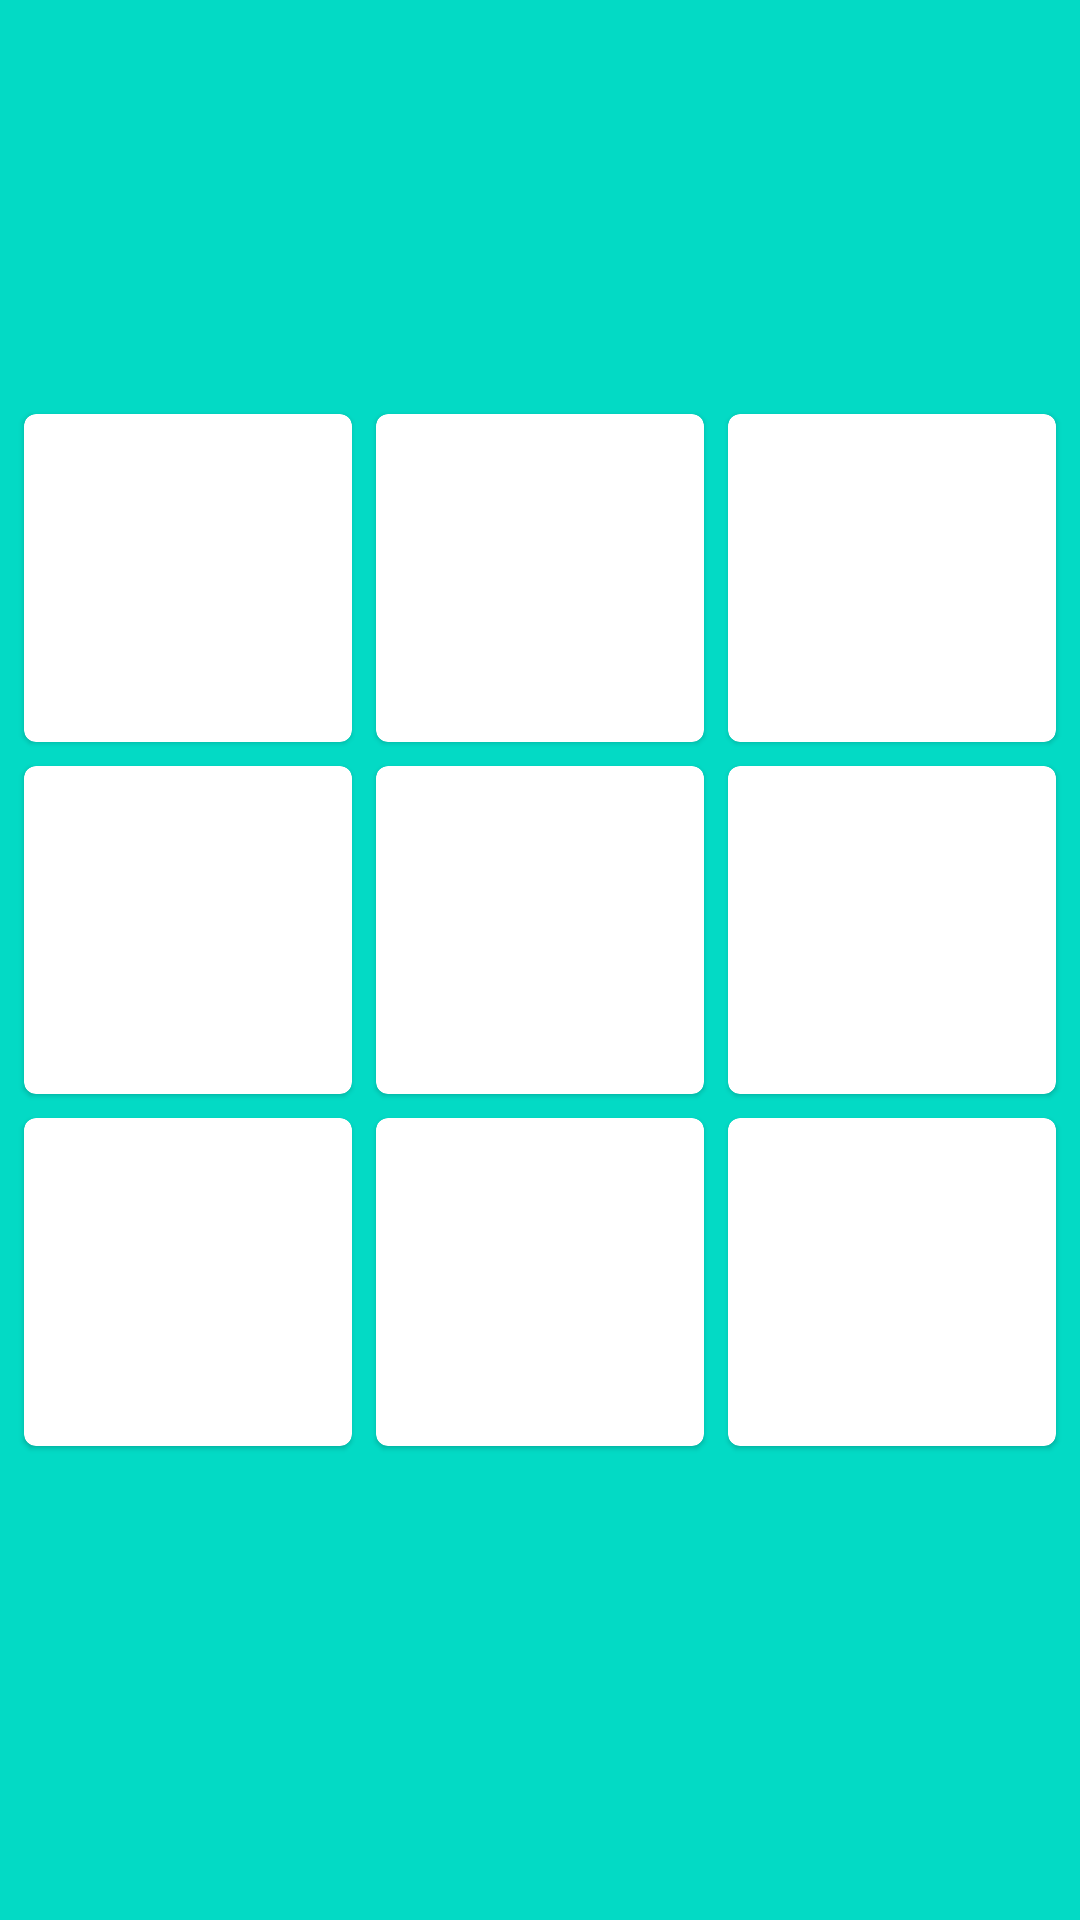

Write the Android layout XML for this screen, with the resource values it uses.
<!-- AndroidManifest.xml: application theme Theme.TicTacToe -->
<!-- res/layout/fragment_game.xml -->
<?xml version="1.0" encoding="utf-8"?>
<androidx.constraintlayout.widget.ConstraintLayout xmlns:android="http://schemas.android.com/apk/res/android"
    xmlns:app="http://schemas.android.com/apk/res-auto"
    xmlns:tools="http://schemas.android.com/tools"
    android:layout_width="match_parent"
    android:layout_height="match_parent"
    android:background="?attr/colorSecondary"
    tools:context=".game.GameFragment">

    <com.google.android.material.card.MaterialCardView
        android:id="@+id/square00"
        android:layout_width="0dp"
        android:layout_height="0dp"
        android:layout_marginStart="8dp"
        android:layout_marginEnd="4dp"
        app:layout_constraintDimensionRatio="1:1"
        app:layout_constraintEnd_toStartOf="@+id/square01"
        app:layout_constraintHorizontal_bias="0.5"
        app:layout_constraintStart_toStartOf="parent"
        app:layout_constraintTop_toTopOf="@+id/square01">

        <ImageView
            android:id="@+id/iv_square00"
            android:layout_width="match_parent"
            android:layout_height="match_parent"
            tools:src="@drawable/ic_circle" />

    </com.google.android.material.card.MaterialCardView>

    <com.google.android.material.card.MaterialCardView
        android:id="@+id/square01"
        android:layout_width="0dp"
        android:layout_height="0dp"
        android:layout_marginStart="4dp"
        android:layout_marginEnd="4dp"
        android:background="?attr/colorSurface"
        app:layout_constraintBottom_toBottomOf="parent"
        app:layout_constraintDimensionRatio="1:1"
        app:layout_constraintEnd_toStartOf="@+id/square02"
        app:layout_constraintHorizontal_bias="0.5"
        app:layout_constraintStart_toEndOf="@+id/square00"
        app:layout_constraintTop_toTopOf="parent"
        app:layout_constraintVertical_bias="0.26" >

        <ImageView
            android:id="@+id/iv_square01"
            android:layout_width="match_parent"
            android:layout_height="match_parent"
            tools:src="@drawable/ic_circle" />

    </com.google.android.material.card.MaterialCardView>

    <com.google.android.material.card.MaterialCardView
        android:id="@+id/square02"
        android:layout_width="0dp"
        android:layout_height="0dp"
        android:layout_marginStart="4dp"
        android:layout_marginEnd="8dp"
        android:background="?attr/colorSurface"
        app:layout_constraintDimensionRatio="1:1"
        app:layout_constraintEnd_toEndOf="parent"
        app:layout_constraintHorizontal_bias="0.5"
        app:layout_constraintStart_toEndOf="@+id/square01"
        app:layout_constraintTop_toTopOf="@+id/square01" >

        <ImageView
            android:id="@+id/iv_square02"
            android:layout_width="match_parent"
            android:layout_height="match_parent"
            tools:src="@drawable/ic_circle" />

    </com.google.android.material.card.MaterialCardView>

    <com.google.android.material.card.MaterialCardView
        android:id="@+id/square10"
        android:layout_width="0dp"
        android:layout_height="0dp"
        android:layout_marginStart="8dp"
        android:layout_marginEnd="4dp"
        android:background="?attr/colorSurface"
        app:layout_constraintDimensionRatio="1:1"
        app:layout_constraintEnd_toStartOf="@+id/square11"
        app:layout_constraintHorizontal_bias="0.5"
        app:layout_constraintStart_toStartOf="parent"
        app:layout_constraintTop_toTopOf="@+id/square11" >

        <ImageView
            android:id="@+id/iv_square10"
            android:layout_width="match_parent"
            android:layout_height="match_parent"
            tools:src="@drawable/ic_circle" />

    </com.google.android.material.card.MaterialCardView>

    <com.google.android.material.card.MaterialCardView
        android:id="@+id/square11"
        android:layout_width="0dp"
        android:layout_height="0dp"
        android:layout_marginStart="4dp"
        android:layout_marginTop="8dp"
        android:layout_marginEnd="4dp"
        android:background="?attr/colorSurface"
        app:layout_constraintDimensionRatio="1:1"
        app:layout_constraintEnd_toStartOf="@+id/square12"
        app:layout_constraintHorizontal_bias="0.5"
        app:layout_constraintStart_toEndOf="@+id/square10"
        app:layout_constraintTop_toBottomOf="@+id/square01" >

        <ImageView
            android:id="@+id/iv_square11"
            android:layout_width="match_parent"
            android:layout_height="match_parent"
            tools:src="@drawable/ic_circle" />

    </com.google.android.material.card.MaterialCardView>

    <com.google.android.material.card.MaterialCardView
        android:id="@+id/square12"
        android:layout_width="0dp"
        android:layout_height="0dp"
        android:layout_marginStart="4dp"
        android:layout_marginEnd="8dp"
        android:background="?attr/colorSurface"
        app:layout_constraintDimensionRatio="1:1"
        app:layout_constraintEnd_toEndOf="parent"
        app:layout_constraintHorizontal_bias="0.5"
        app:layout_constraintStart_toEndOf="@+id/square11"
        app:layout_constraintTop_toTopOf="@+id/square11" >

        <ImageView
            android:id="@+id/iv_square12"
            android:layout_width="match_parent"
            android:layout_height="match_parent"
            tools:src="@drawable/ic_circle" />

    </com.google.android.material.card.MaterialCardView>

    <com.google.android.material.card.MaterialCardView
        android:id="@+id/square20"
        android:layout_width="0dp"
        android:layout_height="0dp"
        android:layout_marginStart="8dp"
        android:layout_marginEnd="4dp"
        android:background="?attr/colorSurface"
        app:layout_constraintDimensionRatio="1:1"
        app:layout_constraintEnd_toStartOf="@+id/square21"
        app:layout_constraintHorizontal_bias="0.5"
        app:layout_constraintStart_toStartOf="parent"
        app:layout_constraintTop_toTopOf="@+id/square21" >

        <ImageView
            android:id="@+id/iv_square20"
            android:layout_width="match_parent"
            android:layout_height="match_parent"
            tools:background="@drawable/ic_circle" />

    </com.google.android.material.card.MaterialCardView>

    <com.google.android.material.card.MaterialCardView
        android:id="@+id/square21"
        android:layout_width="0dp"
        android:layout_height="0dp"
        android:layout_marginStart="4dp"
        android:layout_marginTop="8dp"
        android:layout_marginEnd="4dp"
        android:background="?attr/colorSurface"
        app:layout_constraintDimensionRatio="1:1"
        app:layout_constraintEnd_toStartOf="@+id/square22"
        app:layout_constraintHorizontal_bias="0.5"
        app:layout_constraintStart_toEndOf="@+id/square20"
        app:layout_constraintTop_toBottomOf="@+id/square11" >

        <ImageView
            android:id="@+id/iv_square21"
            android:layout_width="match_parent"
            android:layout_height="match_parent"
            tools:src="@drawable/ic_circle" />

    </com.google.android.material.card.MaterialCardView>

    <com.google.android.material.card.MaterialCardView
        android:id="@+id/square22"
        android:layout_width="0dp"
        android:layout_height="0dp"
        android:layout_marginStart="4dp"
        android:layout_marginEnd="8dp"
        android:background="?attr/colorSurface"
        app:layout_constraintDimensionRatio="1:1"
        app:layout_constraintEnd_toEndOf="parent"
        app:layout_constraintHorizontal_bias="0.5"
        app:layout_constraintStart_toEndOf="@+id/square21"
        app:layout_constraintTop_toTopOf="@+id/square21" >

        <ImageView
            android:id="@+id/iv_square22"
            android:layout_width="match_parent"
            android:layout_height="match_parent"
            tools:src="@drawable/ic_circle" />

    </com.google.android.material.card.MaterialCardView>


</androidx.constraintlayout.widget.ConstraintLayout>
<!-- resources referenced by this layout -->
<resources>
  <style name="Theme.TicTacToe" parent="Theme.MaterialComponents.DayNight.NoActionBar">
          
          <item name="colorPrimary">@color/gray</item>
          <item name="colorPrimaryVariant">@color/dark_gray</item>
          <item name="colorOnPrimary">@color/white</item>
          
          <item name="colorSecondary">@color/teal_200</item>
          <item name="colorSecondaryVariant">@color/teal_700</item>
          <item name="colorOnSecondary">@color/black</item>
          
          <item name="android:statusBarColor" tools:targetApi="l">?attr/colorPrimaryVariant</item>
          
      </style>
  <color name="gray">#607D8B</color>
  <color name="dark_gray">#455A64</color>
  <color name="white">#FFFFFFFF</color>
  <color name="teal_200">#FF03DAC5</color>
  <color name="teal_700">#FF018786</color>
  <color name="black">#FF000000</color>
</resources>
